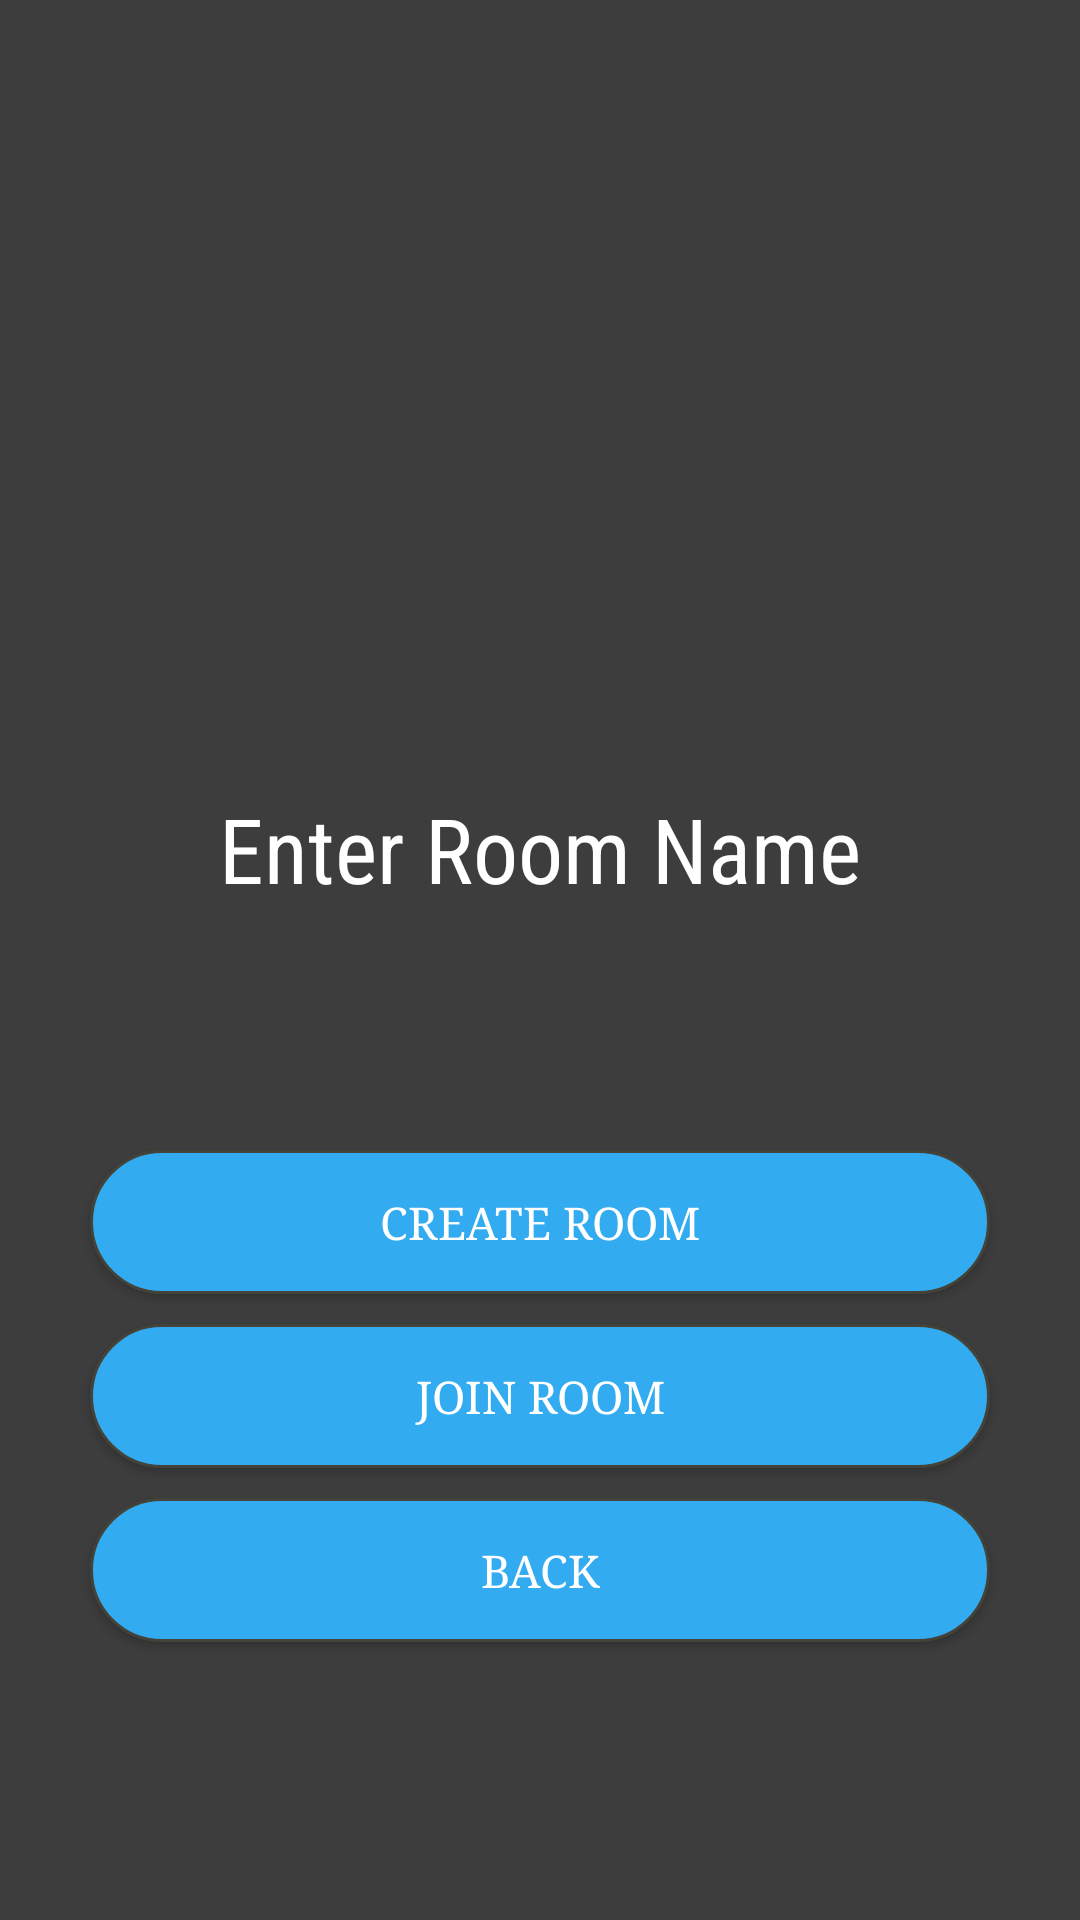

Android layout source for this screen:
<!-- AndroidManifest.xml: application theme AppTheme -->
<!-- res/layout/activity_rooming.xml -->
<?xml version="1.0" encoding="utf-8"?>
<RelativeLayout xmlns:android="http://schemas.android.com/apk/res/android"
    xmlns:app="http://schemas.android.com/apk/res-auto"
    xmlns:tools="http://schemas.android.com/tools"
    android:layout_width="match_parent"
    android:layout_height="match_parent"
    android:background="#3d3d3d"
    tools:context="com.thenewdomain.hangman.RoomingActivity">

    <LinearLayout
        android:layout_width="match_parent"
        android:layout_height="match_parent"
        android:orientation="vertical"
        android:gravity="center">

        <ImageView
            android:id="@+id/imageView5"
            android:layout_width="match_parent"
            android:layout_height="140dp"
            app:srcCompat="@drawable/hangmanlogo1" />

        <TextView
            android:id="@+id/tvEnterRoomName"
            android:layout_width="match_parent"
            android:layout_height="wrap_content"
            android:layout_marginLeft="30dp"
            android:layout_marginRight="30dp"
            android:layout_marginTop="30dp"
            android:fontFamily="sans-serif-condensed"
            android:gravity="center"
            android:text="Enter Room Name"
            android:textSize="30sp"
            android:textColor="#ffffff"/>

        <EditText
            android:id="@+id/etRoomName"
            android:layout_width="match_parent"
            android:layout_height="wrap_content"
            android:ems="10"
            android:inputType="textPersonName"
            android:layout_marginRight="30dp"
            android:layout_marginLeft="30dp"
            android:layout_marginTop="20dp"
            android:gravity="center"
            android:paddingTop="8dp"
            android:paddingBottom="8dp"
            android:paddingLeft="15dp"
            android:paddingRight="15dp"
            android:background="@drawable/oval"/>

        <Button
            android:id="@+id/btnCreateRoom"
            android:layout_width="match_parent"
            android:layout_height="wrap_content"
            android:text="Create Room"
            android:layout_marginRight="30dp"
            android:layout_marginLeft="30dp"
            android:layout_marginTop="20dp"
            android:textSize="15sp"
            android:background="@drawable/oval_blue"
            android:textColor="#ffffff"
            android:fontFamily="serif"/>

        <Button
            android:id="@+id/btnJoinRoom"
            android:layout_width="match_parent"
            android:layout_height="wrap_content"
            android:text="Join Room"
            android:layout_marginRight="30dp"
            android:layout_marginLeft="30dp"
            android:layout_marginTop="10dp"
            android:textSize="15sp"
            android:background="@drawable/oval_blue"
            android:textColor="#ffffff"
            android:fontFamily="serif"/>
        <Button
            android:id="@+id/btnBackToMainMenuFromRooming"
            android:layout_width="match_parent"
            android:layout_height="wrap_content"
            android:text="Back"
            android:layout_marginRight="30dp"
            android:layout_marginLeft="30dp"
            android:layout_marginTop="10dp"
            android:textSize="15sp"
            android:background="@drawable/oval_blue"
            android:textColor="#ffffff"
            android:fontFamily="serif"/>
    </LinearLayout>
</RelativeLayout>
<!-- resources referenced by this layout -->
<resources>
  <!-- drawable oval_blue (drawable) -->
  <?xml version="1.0" encoding="utf-8"?>
  <shape xmlns:android="http://schemas.android.com/apk/res/android">
      <corners android:radius="50dp"/>
      <stroke android:width="1dp"
          android:color="#44433A"/>
      <solid android:color="#33abf0"/>
  </shape>
  <style name="AppTheme" parent="Theme.AppCompat.Light.NoActionBar">
          
          <item name="colorPrimary">@color/colorPrimary</item>
          <item name="colorPrimaryDark">#000000 </item>
          <item name="colorAccent">@color/colorAccent</item>
      </style>
  <!-- not gathered from this repository: default colours our renderer supplied (Android Studio template values) -->
  <color name="colorPrimary">#FF6200EE</color>
  <color name="colorAccent">#FF03DAC5</color>
</resources>
